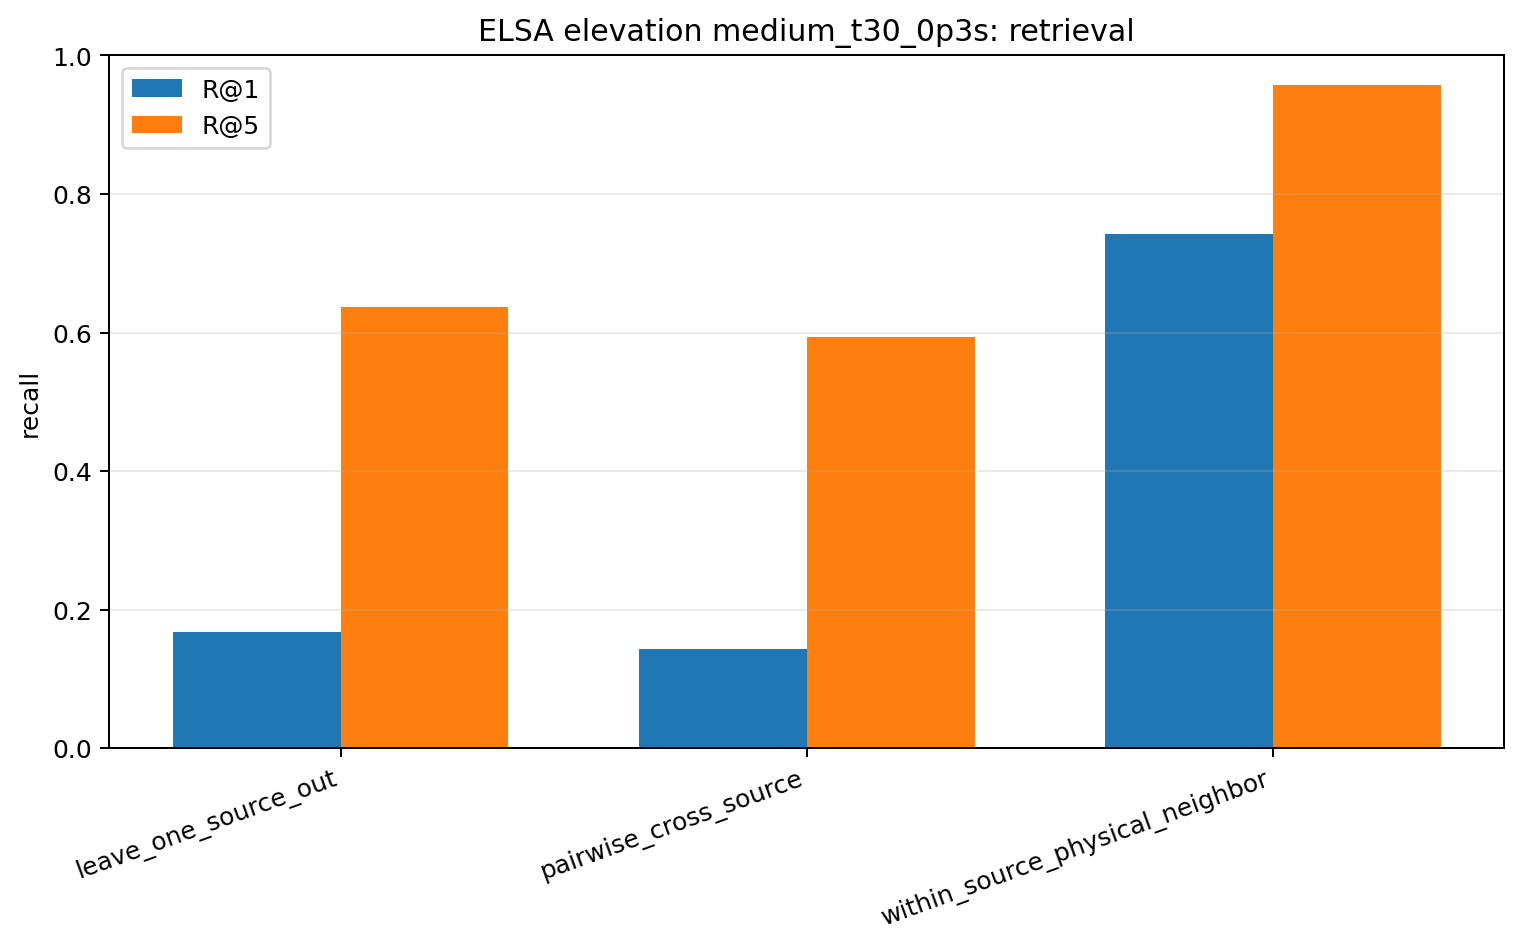

Values plotted in this chart, from the file beside it:
model, task, n_queries, recall_at_1, recall_at_5, median_rank, circular_mae_deg, median_circular_mae_deg, chance_r1, chance_r5
elsa, leave_one_source_out, 190, 0.1684, 0.6368, 4.0, 13.82, 10.0, 0.05263, 0.2394
elsa, pairwise_cross_source, 1710, 0.1439, 0.5936, 4.0, 13.79, 10.0, 0.05263, 0.2632
elsa, within_source_physical_neighbor, 190, 0.7421, 0.9579, 1.0, 7.5, 5.0, 0.1053, 0.4678
